Run: headless pygame with SDL's dummy video driver; simulated clock (each Clock.tick advances the game by its frame time, no real sleeping); random seed 0; keys injected as events and as key.get_pressed() state; no mouse input.
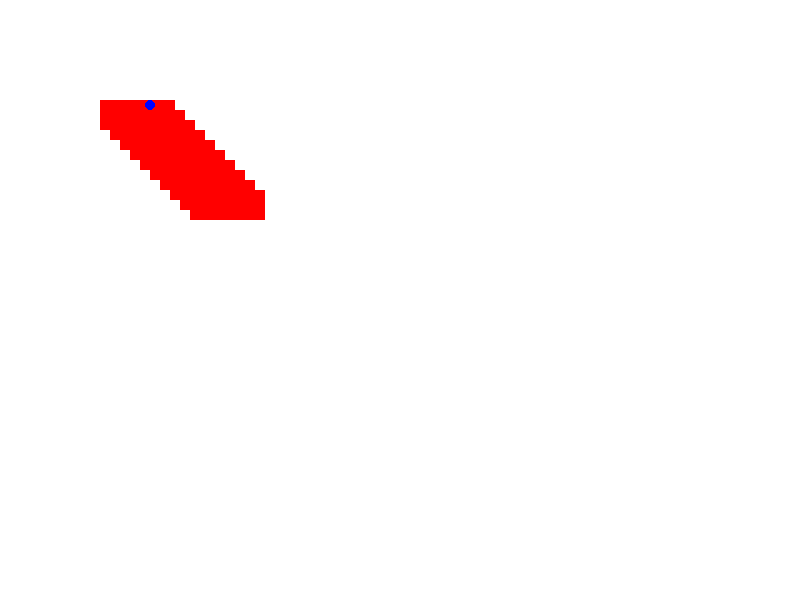
Frame 1 of 4 · flips 1–60 · no input
Frame 2 of 4 · flips 61–180 · tapped SPACE, RETURN · held RIGHT (→), D · screen unchanged from frame 1, image omitted
Frame 3 of 4 · flips 181–300 · held DOWN (↓), S · screen unchanged from frame 2, image omitted
Frame 4 of 4 · flips 301–420 · held LEFT (←), A, UP (↑), W · screen unchanged from frame 3, image omitted

The pygame program that drew these frames:

# Pygame_Drawing
# Author: Bill
# 9 Nov 2021

# Get introduced to Pygame and draw objects on screen

import pygame

pygame.init()

WHITE = (255, 255, 255)
BLACK = (0, 0, 0)
RED = (255, 0, 0)
GREEN = (0, 255, 0)
BLUE = (0, 0, 255)

SCREEN_WIDTH = 800
SCREEN_HEIGHT = 600
SCREEN_SIZE = (SCREEN_WIDTH, SCREEN_HEIGHT)
WINDOW_TITLE = "Pygame Drawing"


def main() -> None:
    """Driver of Python script"""
    # Create the screen
    screen = pygame.display.set_mode(SCREEN_SIZE)
    pygame.display.set_caption(WINDOW_TITLE)

    # Create some local variables that describe the environment
    done = False
    clock = pygame.time.Clock()

    # Create the main loop
    while not done:
        # Make space for the event listener
        for event in pygame.event.get():
            if event.type == pygame.QUIT:
                done = True

        # Change the environment

        # Draw the environment
        screen.fill(WHITE)      # fill with background color
        for i in range(10):
            pygame.draw.rect(screen, RED, [100 + i * 10, 100 + i * 10, 75, 30])

        pygame.draw.circle(screen, BLUE, [150, 105], 5)

        # Update the screen
        pygame.display.flip()

        # Tick the clock
        clock.tick(60)


if __name__ == "__main__":
    main()
